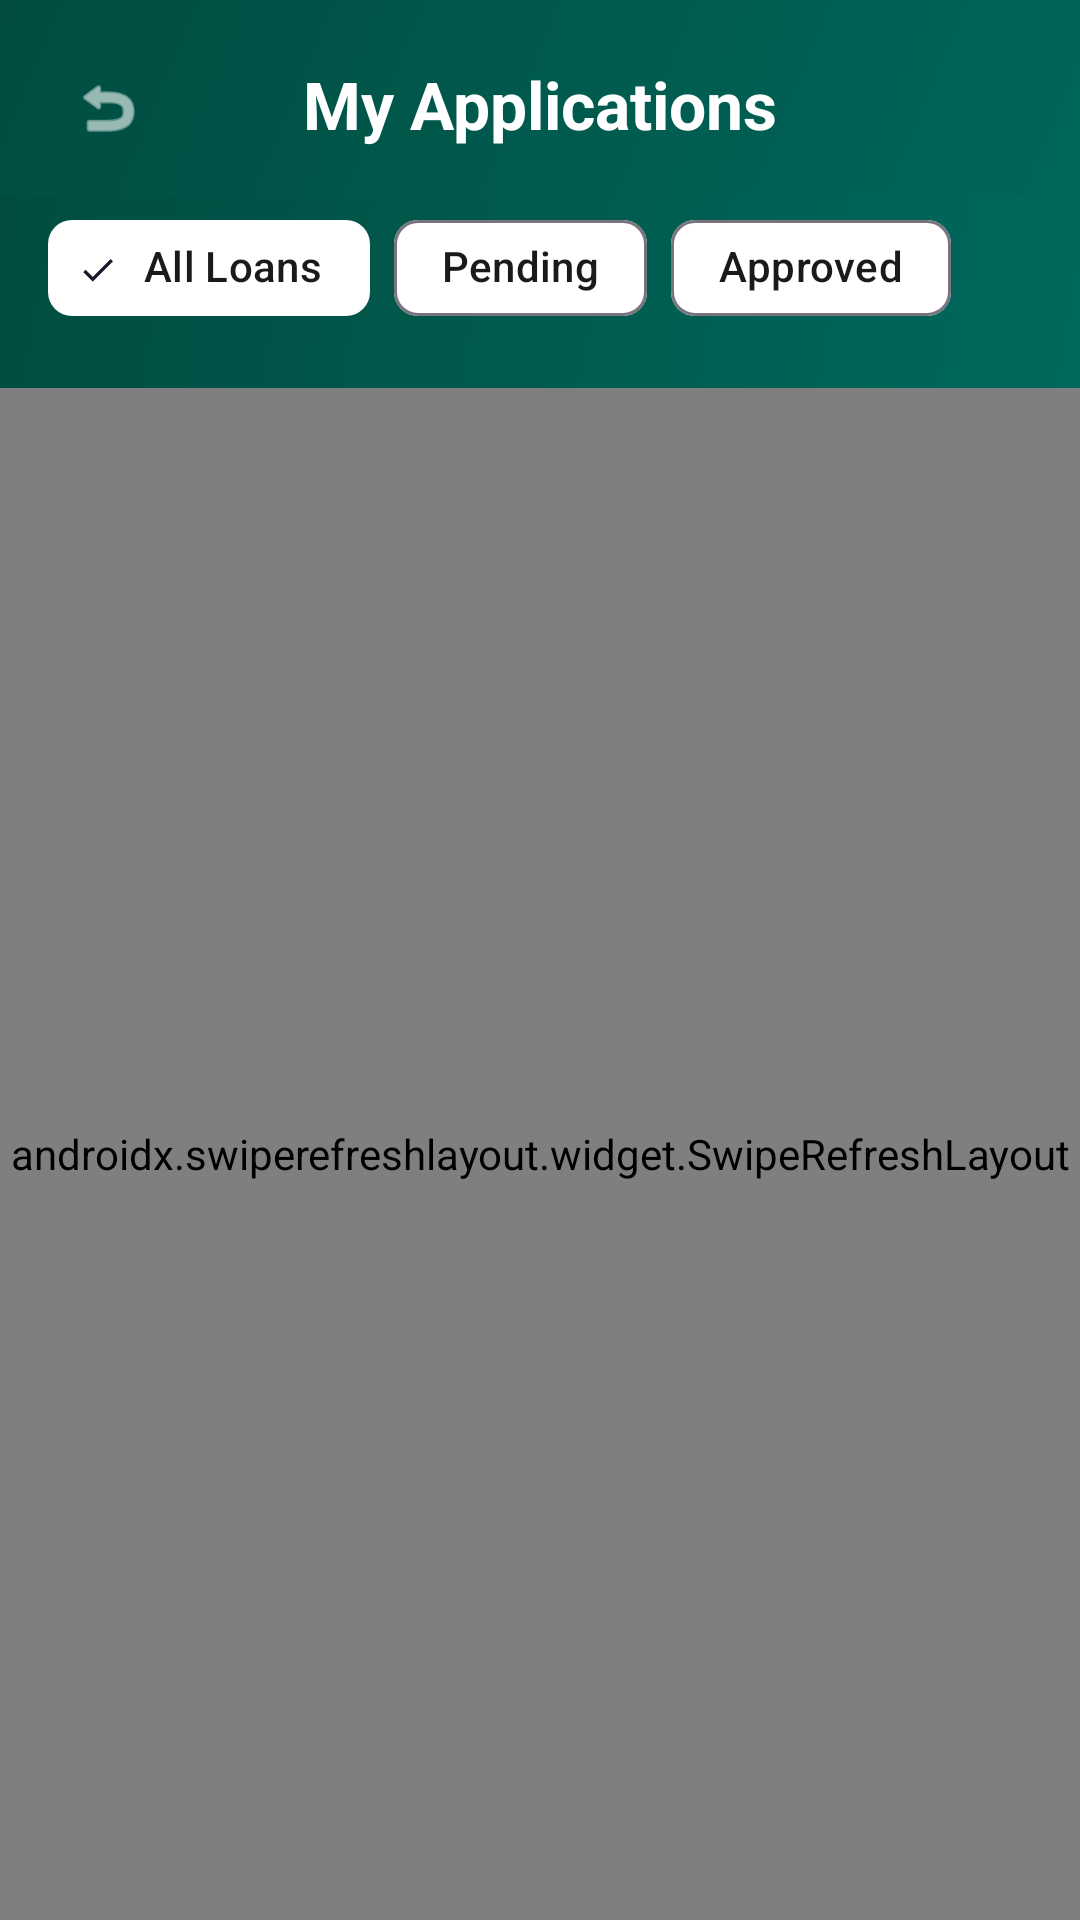

Layout XML and referenced resources for this Android screen:
<!-- AndroidManifest.xml: application theme Theme.NGODigitalLoan -->
<!-- res/layout/activity_loans_list.xml -->
<?xml version="1.0" encoding="utf-8"?>
<androidx.constraintlayout.widget.ConstraintLayout
    xmlns:android="http://schemas.android.com/apk/res/android"
    xmlns:app="http://schemas.android.com/apk/res-auto"
    android:layout_width="match_parent"
    android:layout_height="match_parent"
    android:background="@color/bg_main">

    <View
        android:id="@+id/topHeader"
        android:layout_width="match_parent"
        android:layout_height="150dp"
        android:background="@drawable/bg_premium_gradient"
        app:layout_constraintTop_toTopOf="parent" />

    <ImageView
        android:id="@+id/backButton"
        android:layout_width="40dp"
        android:layout_height="40dp"
        android:layout_margin="16dp"
        android:padding="8dp"
        android:src="@android:drawable/ic_menu_revert"
        app:tint="@color/white"
        android:background="?attr/selectableItemBackgroundBorderless"
        app:layout_constraintStart_toStartOf="parent"
        app:layout_constraintTop_toTopOf="parent" />

    <TextView
        android:id="@+id/pageTitle"
        android:layout_width="wrap_content"
        android:layout_height="wrap_content"
        android:text="My Applications"
        android:textColor="@color/white"
        android:textSize="22sp"
        android:textStyle="bold"
        android:layout_marginTop="20dp"
        app:layout_constraintEnd_toEndOf="parent"
        app:layout_constraintStart_toStartOf="parent"
        app:layout_constraintTop_toTopOf="parent" />

    <LinearLayout
        android:id="@+id/filterArea"
        android:layout_width="match_parent"
        android:layout_height="wrap_content"
        android:background="@drawable/bg_premium_gradient"
        android:paddingBottom="16dp"
        android:layout_marginTop="16dp"
        app:layout_constraintTop_toBottomOf="@id/pageTitle">

        <HorizontalScrollView
            android:layout_width="match_parent"
            android:layout_height="wrap_content"
            android:scrollbars="none"
            android:paddingHorizontal="16dp"
            android:clipToPadding="false">

            <com.google.android.material.chip.ChipGroup
                android:id="@+id/filterChipGroup"
                android:layout_width="wrap_content"
                android:layout_height="wrap_content"
                app:singleSelection="true"
                app:selectionRequired="true">

                <com.google.android.material.chip.Chip
                    android:id="@+id/chipAll"
                    style="@style/Widget.Material3.Chip.Filter"
                    android:layout_width="wrap_content"
                    android:layout_height="wrap_content"
                    android:text="All Loans"
                    android:checked="true"
                    android:textColor="@color/text_dark"
                    app:chipBackgroundColor="@color/white"/>

                <com.google.android.material.chip.Chip
                    android:id="@+id/chipPending"
                    style="@style/Widget.Material3.Chip.Filter"
                    android:layout_width="wrap_content"
                    android:layout_height="wrap_content"
                    android:text="Pending"
                    android:textColor="@color/text_dark"
                    app:chipBackgroundColor="@color/white"/>

                <com.google.android.material.chip.Chip
                    android:id="@+id/chipApproved"
                    style="@style/Widget.Material3.Chip.Filter"
                    android:layout_width="wrap_content"
                    android:layout_height="wrap_content"
                    android:text="Approved"
                    android:textColor="@color/text_dark"
                    app:chipBackgroundColor="@color/white"/>
            </com.google.android.material.chip.ChipGroup>
        </HorizontalScrollView>
    </LinearLayout>

    <androidx.swiperefreshlayout.widget.SwipeRefreshLayout
        android:id="@+id/swipeRefresh"
        android:layout_width="match_parent"
        android:layout_height="0dp"
        app:layout_constraintTop_toBottomOf="@id/filterArea"
        app:layout_constraintBottom_toBottomOf="parent">

        <androidx.recyclerview.widget.RecyclerView
            android:id="@+id/loansRecyclerView"
            android:layout_width="match_parent"
            android:layout_height="match_parent"
            android:paddingTop="10dp"
            android:paddingBottom="20dp"
            android:clipToPadding="false"/>
    </androidx.swiperefreshlayout.widget.SwipeRefreshLayout>

    <LinearLayout
        android:id="@+id/emptyStateLayout"
        android:layout_width="wrap_content"
        android:layout_height="wrap_content"
        android:orientation="vertical"
        android:gravity="center"
        android:visibility="gone"
        app:layout_constraintTop_toBottomOf="@id/filterArea"
        app:layout_constraintBottom_toBottomOf="parent"
        app:layout_constraintStart_toStartOf="parent"
        app:layout_constraintEnd_toEndOf="parent">

        <ImageView
            android:layout_width="100dp"
            android:layout_height="100dp"
            android:src="@android:drawable/ic_menu_agenda"
            android:alpha="0.2"
            app:tint="@color/ngo_primary"/>

        <TextView
            android:layout_width="wrap_content"
            android:layout_height="wrap_content"
            android:text="No loans found in this category."
            android:textSize="16sp"
            android:textColor="@color/text_muted"
            android:layout_marginTop="16dp"/>
    </LinearLayout>

</androidx.constraintlayout.widget.ConstraintLayout>
<!-- resources referenced by this layout -->
<resources>
  <color name="bg_main">#F8FAFB</color>
  <color name="ngo_primary">#00897B</color>
  <color name="text_dark">#1A1A1A</color>
  <color name="text_muted">#757575</color>
  <color name="white">#FFFFFFFF</color>
  <!-- drawable bg_premium_gradient (drawable) -->
  <?xml version="1.0" encoding="utf-8"?>
  <shape xmlns:android="http://schemas.android.com/apk/res/android"
      android:shape="rectangle">
      <gradient
          android:startColor="#00695C"
          android:endColor="#004D40"
          android:angle="135"
          android:type="linear" />
  </shape>
  <style name="Theme.NGODigitalLoan" parent="Base.Theme.NGODigitalLoan" />
  <style name="Base.Theme.NGODigitalLoan" parent="Theme.Material3.DayNight.NoActionBar">
          
          
      </style>
</resources>
